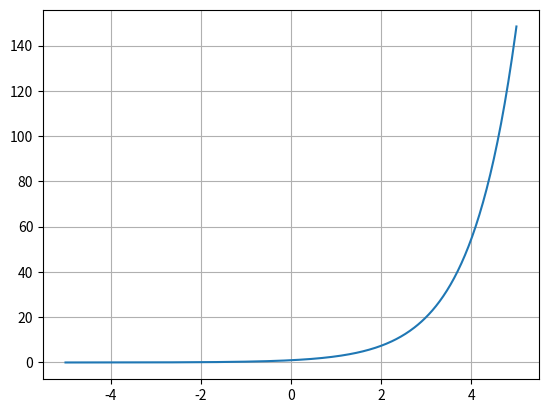

This chart was generated by the following Python code:
import numpy as np
import matplotlib.pyplot as plt
import math

x = np.linspace(-5,5,500)
y = np.power(np.e, x)

plt.plot(x,y)
plt.grid()


plt.show()
